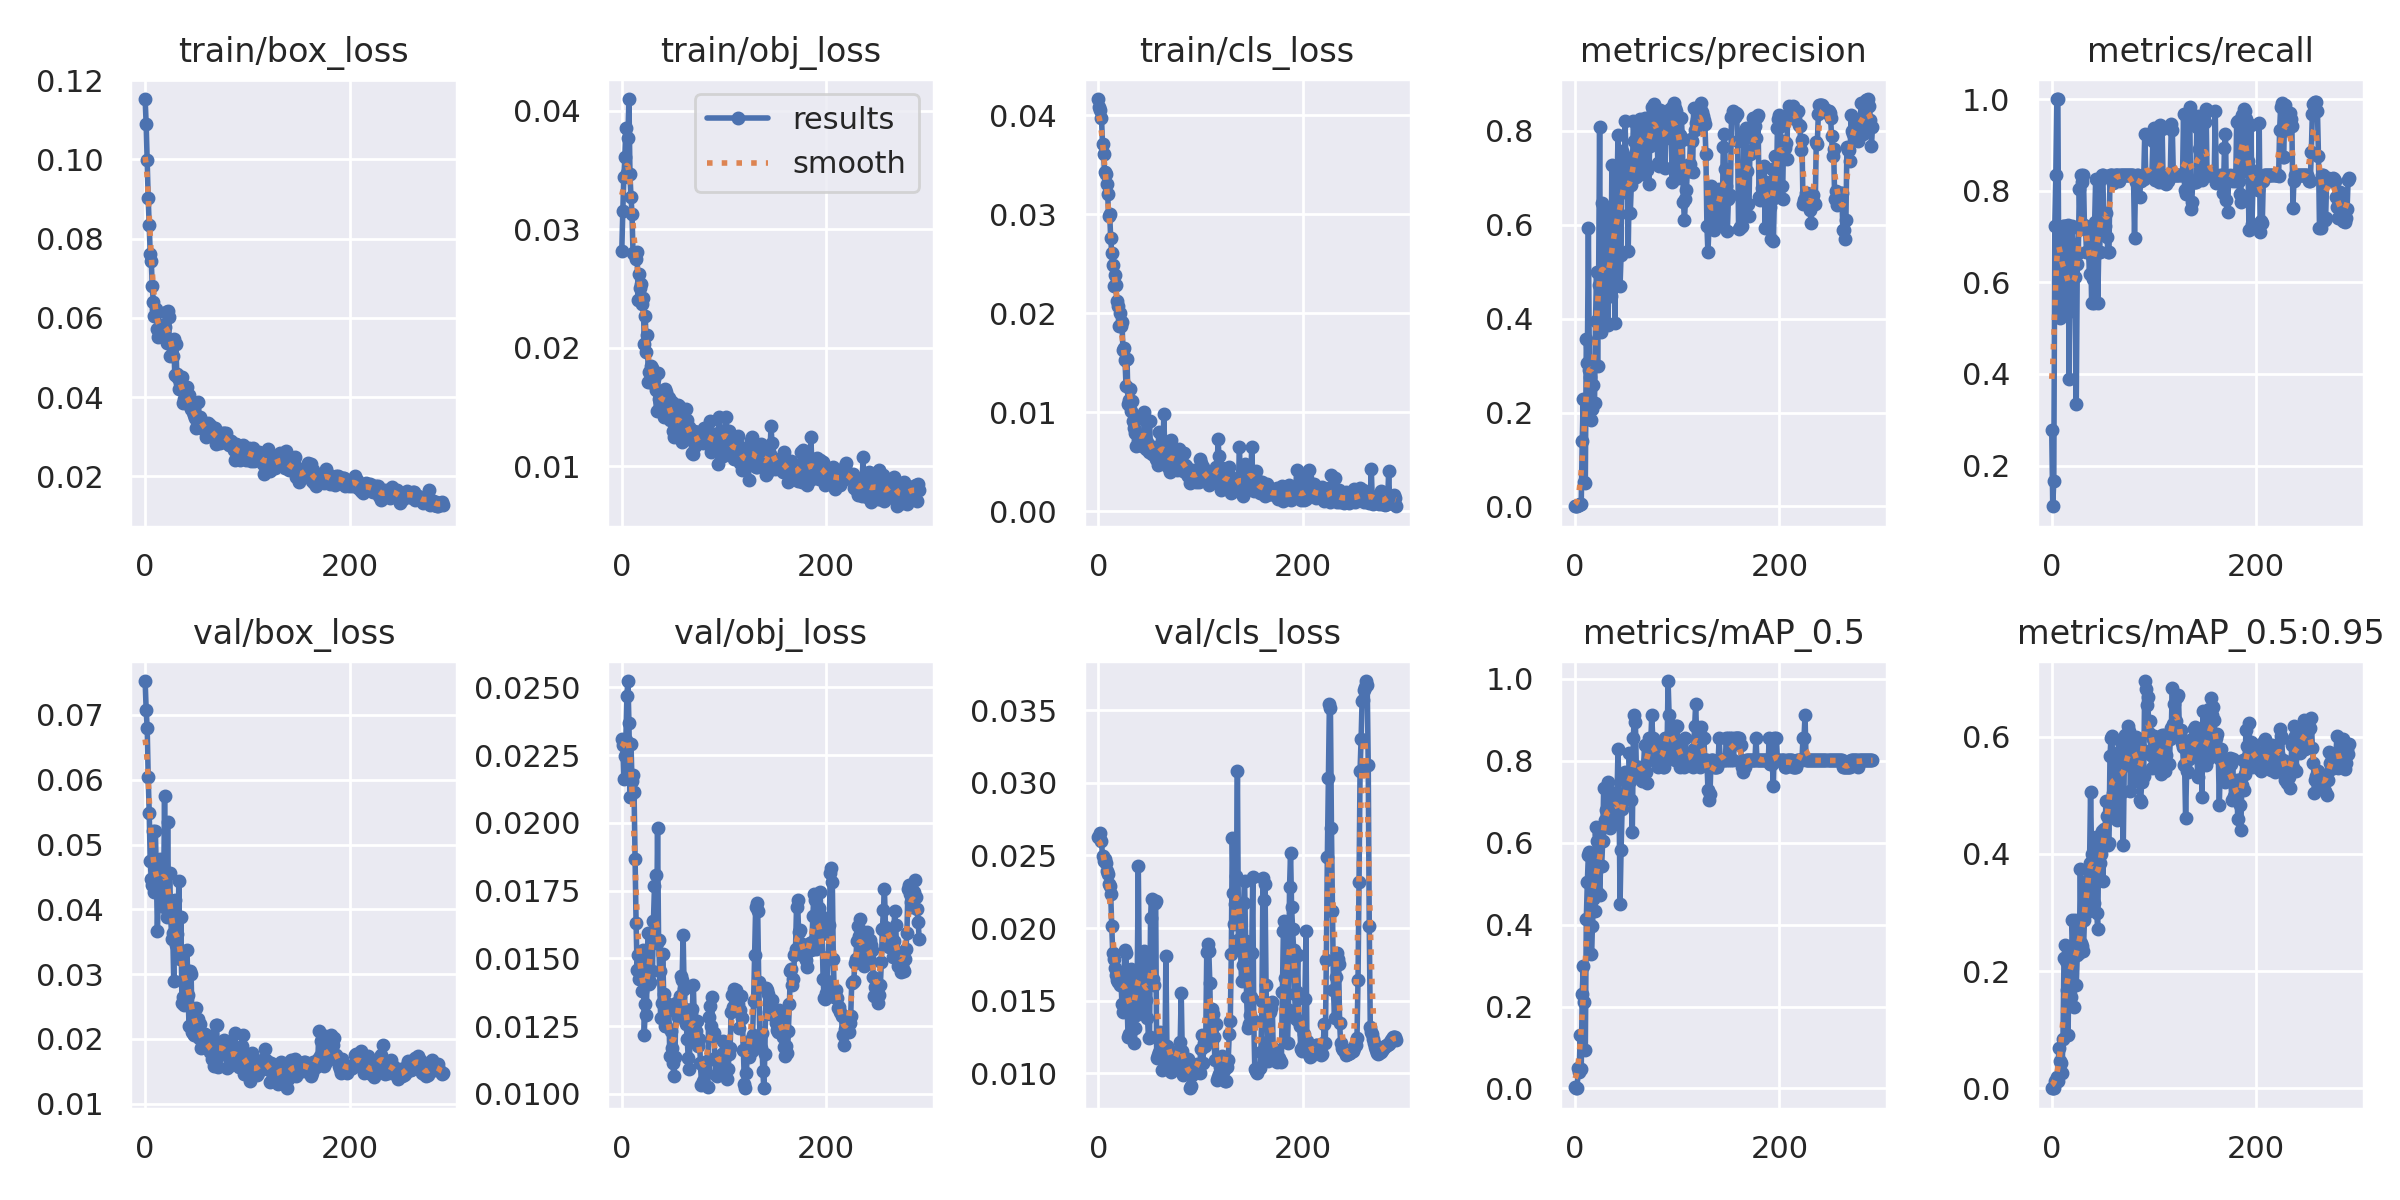

The table this chart was drawn from, first rows:
epoch, train/box_loss, train/obj_loss, train/cls_loss, metrics/precision, metrics/recall, metrics/mAP_0.5, metrics/mAP_0.5:0.95, val/box_loss, val/obj_loss, val/cls_loss, x/lr0, x/lr1, x/lr2
0, 0.1152, 0.02815, 0.04166, 0.001162, 0.2778, 0.00225, 0.001266, 0.07523, 0.02308, 0.02629, 0.0973, 0.0003, 0.0003
1, 0.109, 0.03152, 0.0409, 0.0007937, 0.1111, 0.002008, 0.0004016, 0.07083, 0.02287, 0.02627, 0.0937, 0.0006983, 0.0006983
2, 0.09987, 0.03439, 0.04051, 0.0004444, 0.1667, 0.0004117, 0.0001235, 0.06799, 0.02163, 0.02656, 0.09009, 0.001095, 0.001095
3, 0.09019, 0.03612, 0.03978, 0.003377, 0.7222, 0.0506, 0.01233, 0.06043, 0.02246, 0.02596, 0.08649, 0.001489, 0.001489
4, 0.0835, 0.03856, 0.03711, 0.003939, 0.8333, 0.03946, 0.0118, 0.05485, 0.02305, 0.02494, 0.08288, 0.001881, 0.001881
5, 0.07622, 0.03474, 0.03612, 0.004775, 1, 0.1295, 0.01945, 0.04739, 0.02469, 0.02465, 0.07927, 0.002272, 0.002272
6, 0.07425, 0.03773, 0.03427, 0.00469, 1, 0.04752, 0.01293, 0.04472, 0.02523, 0.02478, 0.07566, 0.00266, 0.00266
7, 0.06802, 0.04099, 0.03409, 0.1394, 0.5556, 0.2308, 0.06867, 0.04378, 0.0237, 0.02445, 0.07205, 0.003046, 0.003046
8, 0.06392, 0.03462, 0.03308, 0.2296, 0.5224, 0.2998, 0.04609, 0.05215, 0.02095, 0.0239, 0.06843, 0.003431, 0.003431
9, 0.06042, 0.03273, 0.03209, 0.05305, 0.5556, 0.2111, 0.04315, 0.04268, 0.02292, 0.02375, 0.06481, 0.003813, 0.003813
10, 0.06067, 0.03129, 0.02983, 0.04992, 0.5556, 0.09497, 0.02624, 0.05209, 0.02154, 0.02303, 0.06119, 0.004194, 0.004194
11, 0.06215, 0.028, 0.03, 0.3569, 0.7222, 0.415, 0.0848, 0.04549, 0.02178, 0.02293, 0.05757, 0.004572, 0.004572
12, 0.05722, 0.02792, 0.0276, 0.3045, 0.7222, 0.504, 0.2218, 0.03669, 0.02113, 0.02232, 0.05395, 0.004948, 0.004948
13, 0.05522, 0.02799, 0.02615, 0.5935, 0.5556, 0.5707, 0.2437, 0.04278, 0.01866, 0.02017, 0.05032, 0.005323, 0.005323
14, 0.05685, 0.02752, 0.02488, 0.291, 0.7222, 0.5771, 0.2167, 0.04347, 0.01631, 0.01829, 0.0467, 0.005696, 0.005696
15, 0.05608, 0.0281, 0.02273, 0.2759, 0.5334, 0.5699, 0.167, 0.04779, 0.01457, 0.0179, 0.04307, 0.006066, 0.006066
16, 0.0576, 0.02404, 0.02387, 0.1843, 0.7246, 0.3274, 0.09168, 0.04503, 0.01515, 0.01725, 0.03943, 0.006435, 0.006435
17, 0.05822, 0.02623, 0.02291, 0.2066, 0.3889, 0.3976, 0.2388, 0.04477, 0.01425, 0.01679, 0.0358, 0.006801, 0.006801
18, 0.0578, 0.02504, 0.02121, 0.2595, 0.5778, 0.4624, 0.2268, 0.04032, 0.01471, 0.01643, 0.03217, 0.007166, 0.007166
19, 0.0577, 0.02533, 0.02071, 0.2201, 0.5412, 0.4345, 0.1559, 0.05752, 0.01425, 0.01631, 0.02853, 0.007528, 0.007528
20, 0.06139, 0.02371, 0.01871, 0.3951, 0.7222, 0.6393, 0.2866, 0.0403, 0.01381, 0.01626, 0.02489, 0.007889, 0.007889
21, 0.0536, 0.02419, 0.02003, 0.5001, 0.6829, 0.604, 0.2424, 0.03887, 0.01531, 0.01611, 0.02125, 0.008248, 0.008248
22, 0.06178, 0.02031, 0.01877, 0.2997, 0.6111, 0.4775, 0.1392, 0.05348, 0.01217, 0.01653, 0.0176, 0.008604, 0.008604
23, 0.06028, 0.02264, 0.01918, 0.4727, 0.6111, 0.6224, 0.2873, 0.03978, 0.01334, 0.01475, 0.01396, 0.008959, 0.008959
24, 0.05033, 0.01964, 0.01634, 0.8075, 0.3333, 0.4722, 0.1771, 0.0456, 0.01291, 0.01424, 0.01031, 0.009312, 0.009312
25, 0.05358, 0.02104, 0.01649, 0.3708, 0.6392, 0.5433, 0.2276, 0.03912, 0.01486, 0.01687, 0.009381, 0.009381, 0.009381
26, 0.054, 0.01713, 0.01527, 0.6466, 0.6636, 0.5424, 0.2338, 0.03536, 0.01595, 0.01847, 0.009381, 0.009381, 0.009381
27, 0.05047, 0.01792, 0.01268, 0.3877, 0.8042, 0.6035, 0.2314, 0.03636, 0.01407, 0.01828, 0.009357, 0.009357, 0.009357
28, 0.05478, 0.01711, 0.01537, 0.488, 0.7164, 0.7339, 0.3748, 0.02891, 0.01412, 0.01496, 0.009332, 0.009332, 0.009332
29, 0.04555, 0.01843, 0.01081, 0.4674, 0.8333, 0.6546, 0.2474, 0.04148, 0.01584, 0.01251, 0.009307, 0.009307, 0.009307
30, 0.05336, 0.01825, 0.01128, 0.6247, 0.8182, 0.68, 0.2421, 0.03445, 0.01454, 0.01274, 0.009282, 0.009282, 0.009282
31, 0.04578, 0.01755, 0.01238, 0.509, 0.8333, 0.6833, 0.234, 0.03615, 0.01639, 0.01445, 0.009258, 0.009258, 0.009258
32, 0.04482, 0.01733, 0.01019, 0.386, 0.7241, 0.7484, 0.2864, 0.03398, 0.01767, 0.01718, 0.009233, 0.009233, 0.009233
33, 0.0421, 0.01641, 0.01115, 0.4635, 0.7222, 0.6712, 0.3523, 0.04437, 0.01807, 0.01546, 0.009208, 0.009208, 0.009208
34, 0.04354, 0.01463, 0.009152, 0.465, 0.6667, 0.6363, 0.2988, 0.03238, 0.01558, 0.01429, 0.009183, 0.009183, 0.009183
35, 0.0428, 0.01788, 0.008437, 0.4484, 0.6667, 0.6524, 0.3285, 0.03881, 0.01982, 0.01209, 0.009158, 0.009158, 0.009158
36, 0.04505, 0.0157, 0.007921, 0.727, 0.6667, 0.6543, 0.3716, 0.02554, 0.01567, 0.01313, 0.009134, 0.009134, 0.009134
37, 0.03853, 0.01543, 0.00665, 0.5722, 0.6186, 0.7035, 0.3851, 0.02642, 0.01455, 0.014, 0.009109, 0.009109, 0.009109
38, 0.03946, 0.01543, 0.009398, 0.6417, 0.7176, 0.7218, 0.5052, 0.02517, 0.01278, 0.01678, 0.009084, 0.009084, 0.009084
39, 0.04151, 0.01543, 0.007234, 0.3902, 0.5556, 0.6693, 0.4004, 0.02951, 0.01334, 0.02429, 0.009059, 0.009059, 0.009059
40, 0.03858, 0.01621, 0.007029, 0.5971, 0.6064, 0.7129, 0.3725, 0.0307, 0.01518, 0.01683, 0.009035, 0.009035, 0.009035
41, 0.04258, 0.01411, 0.00715, 0.6705, 0.5556, 0.7099, 0.3159, 0.03367, 0.01367, 0.01538, 0.00901, 0.00901, 0.00901
42, 0.03902, 0.01647, 0.007643, 0.7911, 0.7322, 0.8283, 0.3876, 0.0268, 0.01251, 0.01423, 0.008985, 0.008985, 0.008985
43, 0.0405, 0.01623, 0.006569, 0.6227, 0.8265, 0.7125, 0.429, 0.02193, 0.01249, 0.01432, 0.00896, 0.00896, 0.00896
44, 0.03912, 0.01517, 0.007233, 0.4704, 0.6667, 0.4514, 0.2996, 0.03051, 0.01322, 0.01728, 0.008936, 0.008936, 0.008936
45, 0.03694, 0.01579, 0.01007, 0.535, 0.5556, 0.5827, 0.2716, 0.03009, 0.01331, 0.01842, 0.008911, 0.008911, 0.008911
46, 0.03692, 0.01575, 0.00921, 0.7577, 0.6667, 0.6823, 0.4268, 0.02108, 0.0131, 0.01767, 0.008886, 0.008886, 0.008886
47, 0.03626, 0.01391, 0.006323, 0.7167, 0.6667, 0.7181, 0.3846, 0.02094, 0.01141, 0.01506, 0.008861, 0.008861, 0.008861
48, 0.03543, 0.01464, 0.006981, 0.6694, 0.8264, 0.7181, 0.3997, 0.02065, 0.01231, 0.01385, 0.008837, 0.008837, 0.008837
49, 0.03485, 0.01539, 0.006047, 0.8207, 0.8333, 0.7733, 0.4392, 0.02204, 0.01171, 0.01245, 0.008812, 0.008812, 0.008812
50, 0.03212, 0.01296, 0.009173, 0.6875, 0.8333, 0.7594, 0.3537, 0.02478, 0.01114, 0.01253, 0.008787, 0.008787, 0.008787
51, 0.03408, 0.01244, 0.006106, 0.7411, 0.7222, 0.747, 0.4423, 0.02096, 0.01068, 0.02071, 0.008762, 0.008762, 0.008762
52, 0.03887, 0.01371, 0.005765, 0.5452, 0.7222, 0.7096, 0.4204, 0.02308, 0.01136, 0.02201, 0.008738, 0.008738, 0.008738
53, 0.03481, 0.0128, 0.006288, 0.6933, 0.7511, 0.8204, 0.4909, 0.02022, 0.01334, 0.01648, 0.008713, 0.008713, 0.008713
54, 0.03503, 0.01427, 0.006502, 0.6246, 0.6998, 0.7511, 0.4654, 0.02233, 0.01317, 0.01607, 0.008688, 0.008688, 0.008688
55, 0.0324, 0.01516, 0.005795, 0.6842, 0.6667, 0.7037, 0.4159, 0.0186, 0.01283, 0.02175, 0.008663, 0.008663, 0.008663
56, 0.03229, 0.0151, 0.005323, 0.6977, 0.6667, 0.6272, 0.4181, 0.0188, 0.01309, 0.02186, 0.008639, 0.008639, 0.008639
57, 0.03284, 0.01335, 0.005184, 0.8219, 0.8333, 0.8561, 0.5675, 0.01907, 0.0136, 0.01103, 0.008614, 0.008614, 0.008614
58, 0.03298, 0.014, 0.00467, 0.778, 0.8333, 0.9117, 0.5969, 0.01955, 0.01435, 0.01128, 0.008589, 0.008589, 0.008589
59, 0.03144, 0.01205, 0.007992, 0.751, 0.8333, 0.895, 0.6005, 0.02075, 0.01421, 0.01145, 0.008564, 0.008564, 0.008564
... 232 more rows
